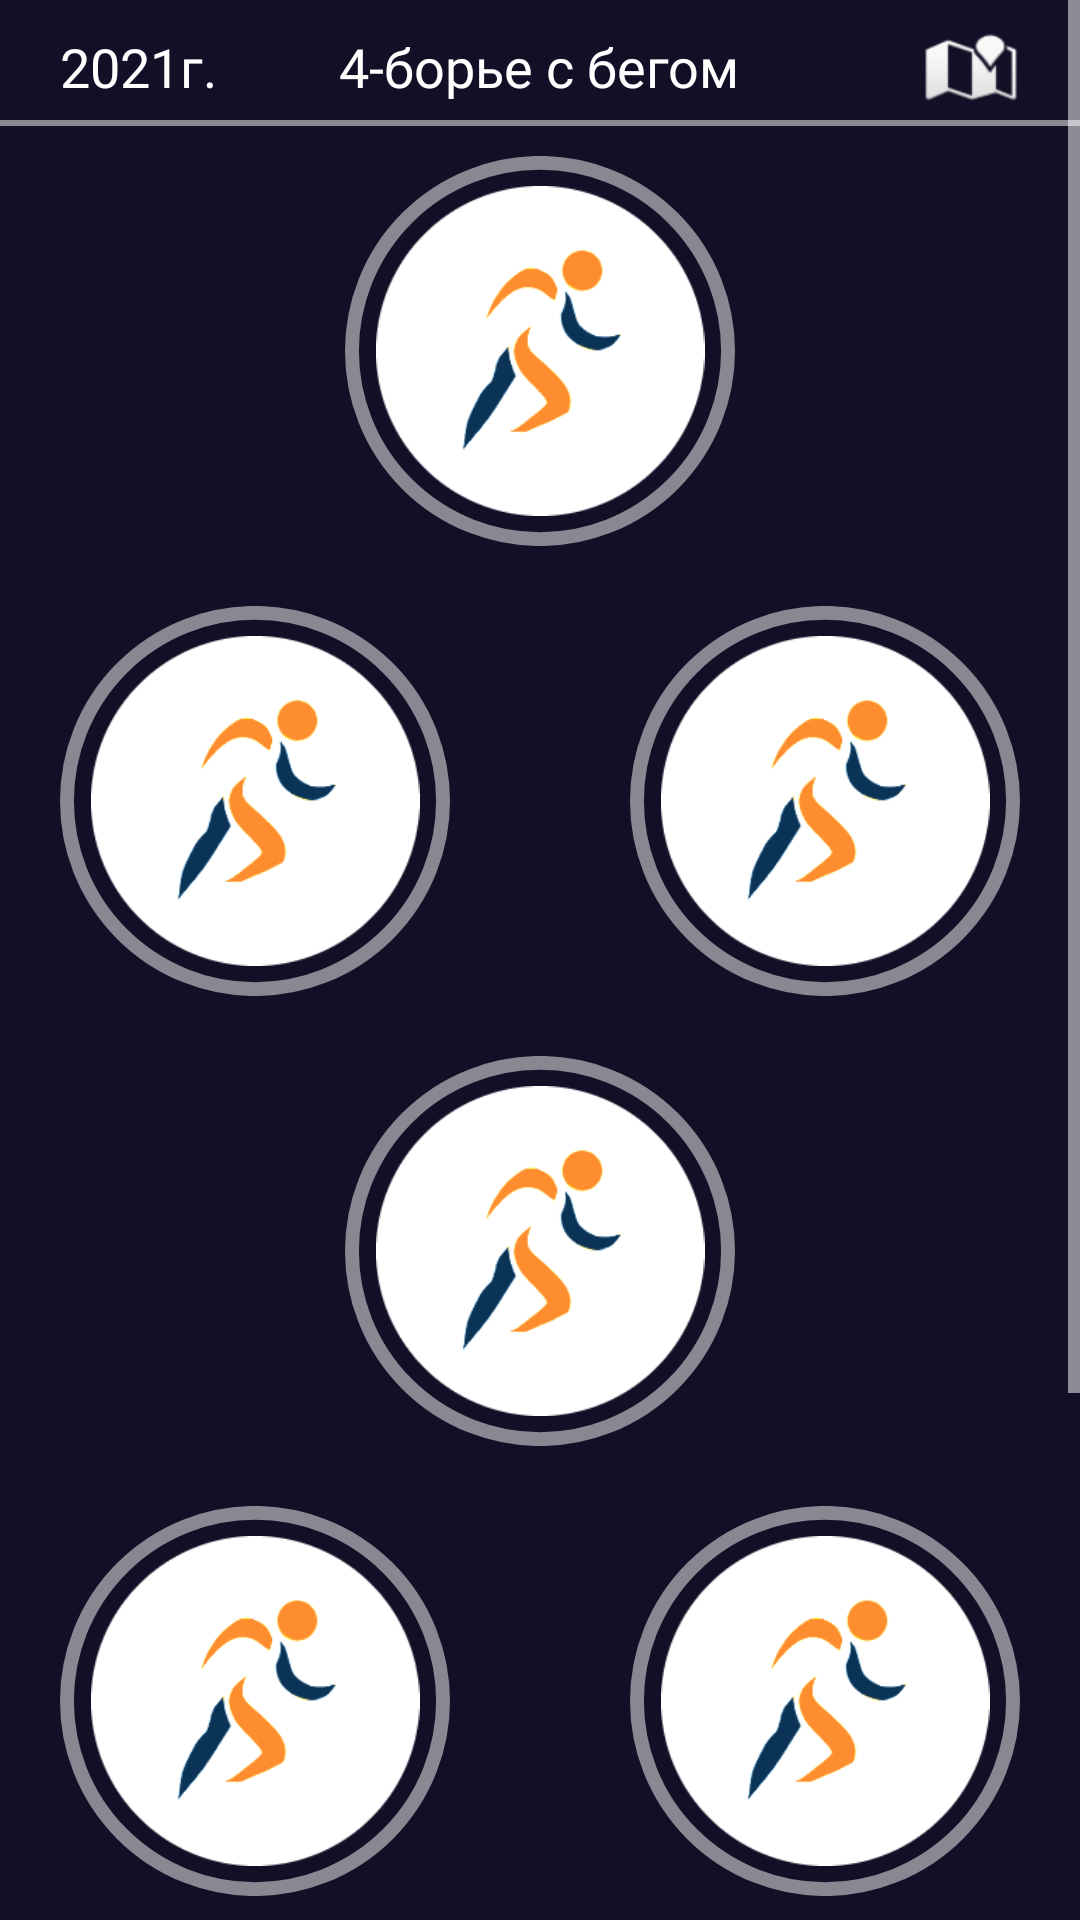

Here is an Android app screen rendered from its layout file. Give the layout XML and the strings, colors and styles it references.
<!-- AndroidManifest.xml: application theme AppTheme.Launcher -->
<!-- res/layout/competitions_fragment.xml -->
<?xml version="1.0" encoding="utf-8"?>
<FrameLayout xmlns:android="http://schemas.android.com/apk/res/android"
             xmlns:app="http://schemas.android.com/apk/res-auto"
             xmlns:tools="http://schemas.android.com/tools"
             android:layout_width="match_parent"
             android:layout_height="match_parent"
             tools:context=".FirstFragment"
             android:background="@color/colorBackground">

    <androidx.constraintlayout.widget.ConstraintLayout
            android:layout_width="match_parent"
            android:layout_height="match_parent"
            android:id="@+id/main"
            >

        <ScrollView
                android:layout_width="0dp"
                android:layout_height="0dp"
                android:id="@+id/scrollView3"
                app:layout_constraintEnd_toEndOf="parent"
                app:layout_constraintTop_toTopOf="parent"
                app:layout_constraintStart_toStartOf="parent"
                app:layout_constraintBottom_toBottomOf="parent"
                >

            <LinearLayout
                    android:layout_width="match_parent"
                    android:layout_height="wrap_content"
                    android:orientation="vertical"
                    app:layout_constraintTop_toTopOf="parent"
                    app:layout_constraintEnd_toEndOf="parent"
                    app:layout_constraintStart_toStartOf="parent"
                    app:layout_constraintBottom_toBottomOf="parent">

                <FrameLayout
                        android:layout_width="match_parent"
                        android:layout_height="40dp"
                        android:paddingTop="10dp"
                        android:id="@+id/frameLayout">

                    <TextView
                            android:text="2021г."
                            android:layout_width="wrap_content"
                            android:layout_height="wrap_content"
                            android:id="@+id/yearView"
                            android:fontFamily="@font/comfortaa"
                            android:textSize="18sp"
                            android:textColor="@color/colorCommon"
                            android:layout_marginLeft="20dp"/>

                    <TextView
                            android:text="4-борье с бегом"
                            android:layout_width="wrap_content"
                            android:layout_height="wrap_content"
                            android:id="@+id/compKind"
                            android:layout_gravity="center_horizontal"
                            android:textColor="@color/colorCommon"
                            android:fontFamily="@font/comfortaa"
                            android:textSize="18sp"/>

                    <ImageButton
                            android:layout_width="wrap_content"
                            android:layout_height="wrap_content"
                            android:id="@+id/imageButton"
                            android:layout_gravity="right"
                            android:background="@android:drawable/ic_dialog_map"
                            android:layout_marginRight="20dp"
                            android:tint="@color/colorCommon"
                            android:layout_marginBottom="5dp"/>

                </FrameLayout>

                <View
                        android:id="@+id/divider5"
                        android:layout_width="match_parent"
                        android:layout_height="2dp"
                        android:background="#80FFFFFF"
                        />


                <ImageView
                        android:src="@drawable/runner"
                        android:layout_width="130dp"
                        android:layout_height="130dp"
                        android:id="@+id/runner"
                        tools:srcCompat="@drawable/runner"
                        android:background="@drawable/ic_ellipse_25"
                        android:scaleType="centerInside"
                        android:padding="10dp"
                        android:layout_gravity="center"
                        android:layout_marginTop="10dp"
                        android:foreground="@drawable/ic_ellipse_28"
                        android:clickable="true"
                        android:focusable="true"/>

                <FrameLayout
                        android:layout_width="match_parent"
                        android:layout_height="wrap_content"
                        android:layout_marginTop="20dp">

                    <ImageView
                            android:src="@drawable/runner"
                            android:layout_width="130dp"
                            android:layout_height="130dp"
                            android:id="@+id/thrower"
                            tools:srcCompat="@drawable/thrower"
                            android:background="@drawable/ic_ellipse_25"
                            android:scaleType="centerInside"
                            android:padding="10dp"
                            android:layout_gravity="start"
                            android:layout_marginLeft="20dp"
                            android:foreground="@drawable/ic_ellipse_28"
                            android:focusable="true"
                            android:clickable="true"/>

                    <ImageView
                            android:src="@drawable/runner"
                            android:layout_width="130dp"
                            android:layout_height="130dp"
                            android:id="@+id/exes"
                            tools:srcCompat="@drawable/exes"
                            android:background="@drawable/ic_ellipse_25"
                            android:scaleType="centerInside"
                            android:padding="10dp"
                            android:layout_gravity="right"
                            android:layout_marginRight="20dp"
                            android:focusable="true"
                            android:clickable="true"
                            android:foreground="@drawable/ic_ellipse_28"/>
                </FrameLayout>

                <ImageView
                        android:src="@drawable/runner"
                        android:layout_width="130dp"
                        android:layout_height="130dp"
                        android:id="@+id/ski"
                        tools:srcCompat="@drawable/skies"
                        android:background="@drawable/ic_ellipse_25"
                        android:scaleType="centerInside"
                        android:padding="10dp"
                        android:layout_gravity="center"
                        android:layout_marginTop="20dp"
                        android:foreground="@drawable/ic_ellipse_28"
                        android:focusable="true"
                        android:clickable="true"/>

                <FrameLayout
                        android:layout_width="match_parent"
                        android:layout_height="match_parent"
                        android:layout_marginTop="20dp">

                    <ImageView
                            android:src="@drawable/runner"
                            android:layout_width="130dp"
                            android:layout_height="130dp"
                            android:id="@+id/ex"
                            tools:srcCompat="@drawable/ex"
                            android:background="@drawable/ic_ellipse_25"
                            android:scaleType="centerInside"
                            android:padding="10dp"
                            android:layout_gravity="start"
                            android:layout_marginLeft="20dp"
                            android:focusable="true"
                            android:clickable="true"
                            android:foreground="@drawable/ic_ellipse_28"/>

                    <ImageView
                            android:src="@drawable/runner"
                            android:layout_width="130dp"
                            android:layout_height="130dp"
                            android:id="@+id/shooter"
                            tools:srcCompat="@drawable/shoot"
                            android:background="@drawable/ic_ellipse_25"
                            android:scaleType="centerInside"
                            android:padding="10dp"
                            android:layout_gravity="right"
                            android:layout_marginRight="20dp"
                            android:foreground="@drawable/ic_ellipse_28"
                            android:focusable="true"
                            android:clickable="true"/>
                </FrameLayout>

                <ImageView
                        android:src="@drawable/runner"
                        android:layout_width="130dp"
                        android:layout_height="130dp"
                        android:id="@+id/swim"
                        tools:srcCompat="@drawable/swim"
                        android:background="@drawable/ic_ellipse_25"
                        android:scaleType="centerInside"
                        android:padding="10dp"
                        android:layout_gravity="center"
                        android:layout_marginTop="20dp"
                        android:foreground="@drawable/ic_ellipse_28"
                        android:focusable="true"
                        android:clickable="true"/>

                <FrameLayout
                        android:layout_height="100dp"
                        android:layout_width="match_parent">

                </FrameLayout>

            </LinearLayout>
        </ScrollView>
    </androidx.constraintlayout.widget.ConstraintLayout>

</FrameLayout>
<!-- resources referenced by this layout -->
<resources>
  <color name="colorBackground">#121026</color>
  <color name="colorCommon">#FFFFFF</color>
  <!-- drawable ex: png bitmap (drawable, 10073 bytes) -->
  <!-- drawable exes: png bitmap (drawable, 16495 bytes) -->
  <!-- drawable ic_ellipse_25 (drawable) -->
  <vector xmlns:android="http://schemas.android.com/apk/res/android"
      android:width="140dp"
      android:height="140dp"
      android:viewportWidth="140"
      android:viewportHeight="140">
    <path
        android:pathData="M70,70m-67.5,0a67.5,67.5 0,1 1,135 0a67.5,67.5 0,1 1,-135 0"
        android:strokeAlpha="0.5"
        android:strokeWidth="5"
        android:fillColor="#00000000"
        android:strokeColor="#ffffff"/>
  </vector>
  <!-- drawable ic_ellipse_28 (drawable) -->
  <vector xmlns:android="http://schemas.android.com/apk/res/android"
      android:width="110dp"
      android:height="110dp"
      android:viewportWidth="110"
      android:viewportHeight="110">
    <path
        android:pathData="M55,55m-55,0a55,55 0,1 1,110 0a55,55 0,1 1,-110 0"
        android:fillColor="#B33D4147"/>
  </vector>
  <!-- drawable runner: png bitmap (drawable, 10890 bytes) -->
  <!-- drawable shoot: png bitmap (drawable, 13053 bytes) -->
  <!-- drawable skies: png bitmap (drawable, 14114 bytes) -->
  <!-- drawable swim: png bitmap (drawable, 10168 bytes) -->
  <!-- drawable thrower: png bitmap (drawable, 11967 bytes) -->
  <style name="AppTheme.Launcher">
          <item name="android:windowBackground">@drawable/launch_screen</item>
          <item name="colorPrimaryDark">@color/colorPrimary</item>
      </style>
  <!-- drawable launch_screen (drawable) -->
  <?xml version="1.0" encoding="utf-8"?>
  <layer-list xmlns:android="http://schemas.android.com/apk/res/android" android:opacity="opaque">
  
      
      <item android:drawable="@color/colorPrimary"/>
      <item>
      <bitmap
              android:gravity="center"
              android:src="@drawable/title"/>
  </item>
  
  </layer-list>
  <color name="colorPrimary">#6001D2</color>
  <!-- drawable title: png bitmap (drawable, 2655 bytes) -->
</resources>
